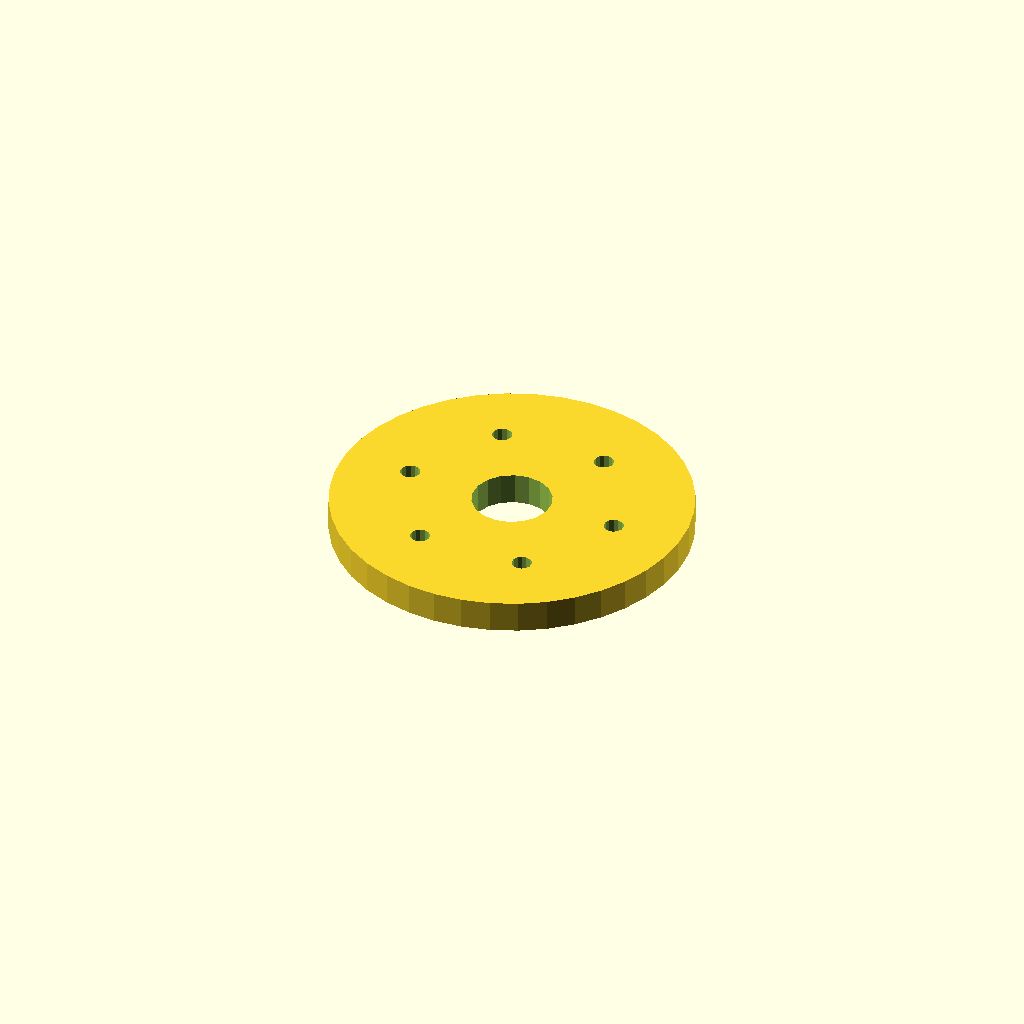
Cell 1 — every parameter at its default value.
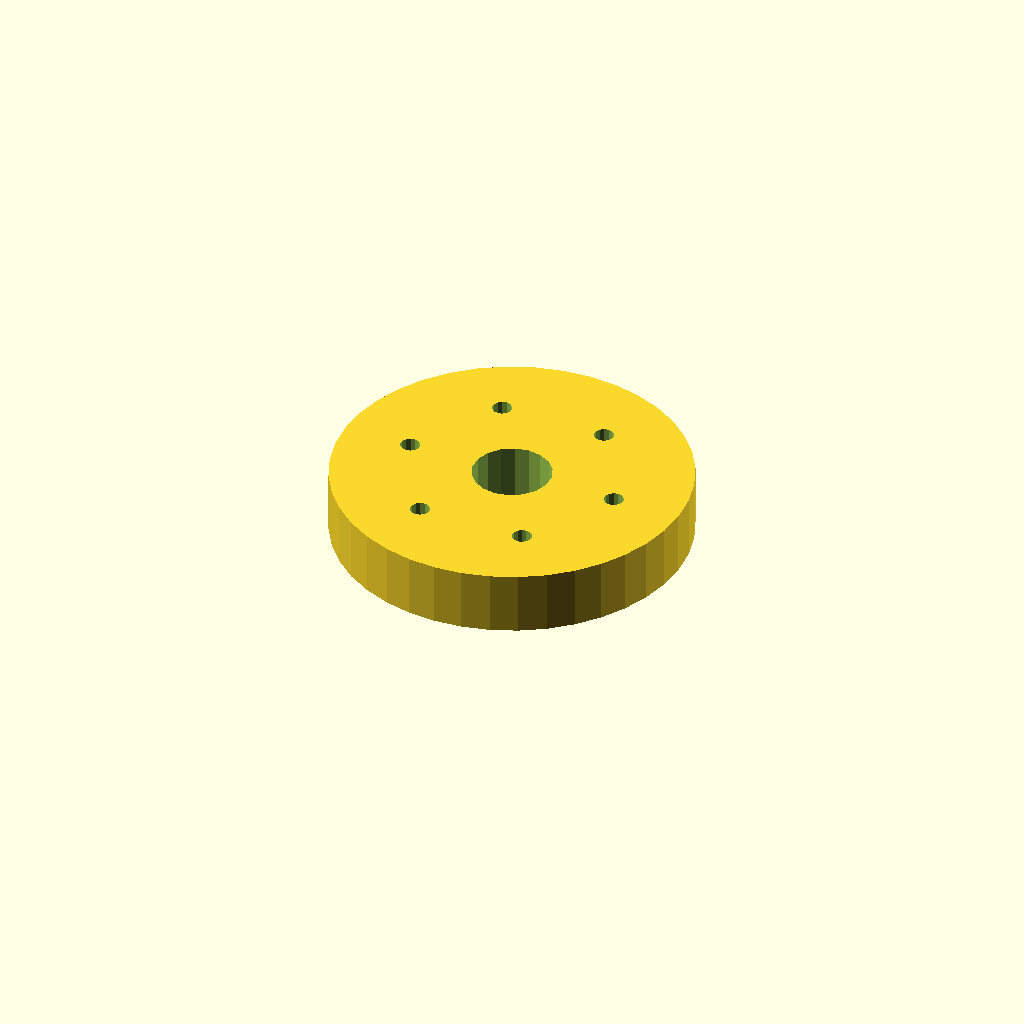
Cell 2: plate_t = 16 (everything else at default).
One fixed orthographic camera (rotation 55°, 0°, 25°; colour scheme Cornfield) for every cell.
OpenSCAD source file optional_data/data/sketch4/spacerplates/part_0180.scad:
$fn = 32;

// ----------------------------------------------------------------------
// Spacer plate: round flange R45, 6 bolts
// ----------------------------------------------------------------------

// --- parameters (mm) ---
bore_r = 10;              // centre bore radius
bolt_r = 2.5;             // bolt hole radius
plate_t = 8;              // plate thickness, Z (extrusion height)
flange_r = 45;            // flange radius
n_bolt = 6;               // bolt hole count
ring_r = 27.5;            // bolt circle radius

profile = [[90, 45], [89.446, 52.04], [87.798, 58.906], [85.095, 65.43], [81.406, 71.45], [76.82, 76.82], [71.45, 81.406], [65.43, 85.095], [58.906, 87.798], [52.04, 89.446], [45, 90], [37.96, 89.446], [31.094, 87.798], [24.57, 85.095], [18.55, 81.406], [13.18, 76.82], [8.594, 71.45], [4.905, 65.43], [2.202, 58.906], [0.554, 52.04], [0, 45], [0.554, 37.96], [2.202, 31.094], [4.905, 24.57], [8.594, 18.55], [13.18, 13.18], [18.55, 8.594], [24.57, 4.905], [31.094, 2.202], [37.96, 0.554], [45, 0], [52.04, 0.554], [58.906, 2.202], [65.43, 4.905], [71.45, 8.594], [76.82, 13.18], [81.406, 18.55], [85.095, 24.57], [87.798, 31.094], [89.446, 37.96]];  // primary outline, 40 points, counter clockwise
void_1 = [[54.816, 46.908], [53.572, 50.15], [51.293, 52.771], [48.256, 54.455], [44.825, 54.998], [41.416, 54.336], [38.439, 52.547], [36.254, 49.848], [35.123, 46.564], [35.184, 43.092], [36.428, 39.85], [38.707, 37.229], [41.744, 35.545], [45.175, 35.002], [48.584, 35.664], [51.561, 37.453], [53.746, 40.152], [54.877, 43.436]];  // centre bore, 18 points
void_2 = [[74.954, 45.477], [74.504, 46.495], [73.657, 47.216], [72.581, 47.499], [71.489, 47.286], [70.597, 46.621], [70.082, 45.635], [70.046, 44.523], [70.496, 43.505], [71.343, 42.784], [72.419, 42.501], [73.511, 42.714], [74.403, 43.379], [74.918, 44.365]];  // bolt hole 1, 14 points
void_3 = [[61.204, 69.293], [60.754, 70.31], [59.907, 71.032], [58.831, 71.314], [57.739, 71.102], [56.847, 70.437], [56.332, 69.451], [56.296, 68.339], [56.746, 67.321], [57.593, 66.6], [58.669, 66.317], [59.761, 66.529], [60.653, 67.194], [61.168, 68.181]];  // bolt hole 2, 14 points
void_4 = [[33.704, 69.293], [33.254, 70.31], [32.407, 71.032], [31.331, 71.314], [30.239, 71.102], [29.347, 70.437], [28.832, 69.451], [28.796, 68.339], [29.246, 67.321], [30.093, 66.6], [31.169, 66.317], [32.261, 66.529], [33.153, 67.194], [33.668, 68.181]];  // bolt hole 3, 14 points
void_5 = [[19.954, 45.477], [19.504, 46.495], [18.657, 47.216], [17.581, 47.499], [16.489, 47.286], [15.597, 46.621], [15.082, 45.635], [15.046, 44.523], [15.496, 43.505], [16.343, 42.784], [17.419, 42.501], [18.511, 42.714], [19.403, 43.379], [19.918, 44.365]];  // bolt hole 4, 14 points
void_6 = [[33.704, 21.661], [33.254, 22.679], [32.407, 23.4], [31.331, 23.683], [30.239, 23.471], [29.347, 22.806], [28.832, 21.819], [28.796, 20.707], [29.246, 19.69], [30.093, 18.968], [31.169, 18.686], [32.261, 18.898], [33.153, 19.563], [33.668, 20.549]];  // bolt hole 5, 14 points
void_7 = [[61.204, 21.661], [60.754, 22.679], [59.907, 23.4], [58.831, 23.683], [57.739, 23.471], [56.847, 22.806], [56.332, 21.819], [56.296, 20.707], [56.746, 19.69], [57.593, 18.968], [58.669, 18.686], [59.761, 18.898], [60.653, 19.563], [61.168, 20.549]];  // bolt hole 6, 14 points

// --- the one profile operation ---
difference() {
  linear_extrude(height = plate_t) polygon(points = profile);
  translate([0, 0, -1])
    linear_extrude(height = plate_t + 2) polygon(points = void_1);
  translate([0, 0, -1])
    linear_extrude(height = plate_t + 2) polygon(points = void_2);
  translate([0, 0, -1])
    linear_extrude(height = plate_t + 2) polygon(points = void_3);
  translate([0, 0, -1])
    linear_extrude(height = plate_t + 2) polygon(points = void_4);
  translate([0, 0, -1])
    linear_extrude(height = plate_t + 2) polygon(points = void_5);
  translate([0, 0, -1])
    linear_extrude(height = plate_t + 2) polygon(points = void_6);
  translate([0, 0, -1])
    linear_extrude(height = plate_t + 2) polygon(points = void_7);
}
Customizer parameters (derived from the source; name, type, default, range or options):
bore_r: number, default 10
bolt_r: number, default 2.5
plate_t: number, default 8
flange_r: number, default 45
n_bolt: number, default 6
ring_r: number, default 27.5
